Run: headless pygame with SDL's dummy video driver; simulated clock (each Clock.tick advances the game by its frame time, no real sleeping); random seed 0; keys injected as events and as key.get_pressed() state; mouse plan: one left click at the window centre at the start of phase 2, then a move to the lower-right quarter at the start of phase 3.
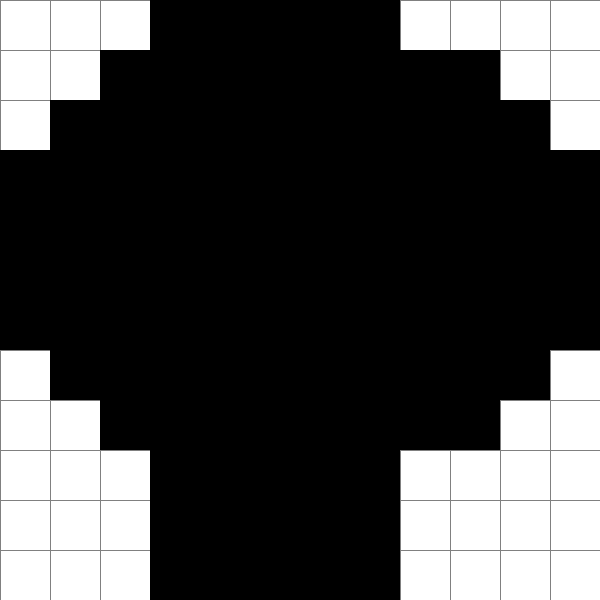
Frame 1 of 4 · flips 1–60 · no input
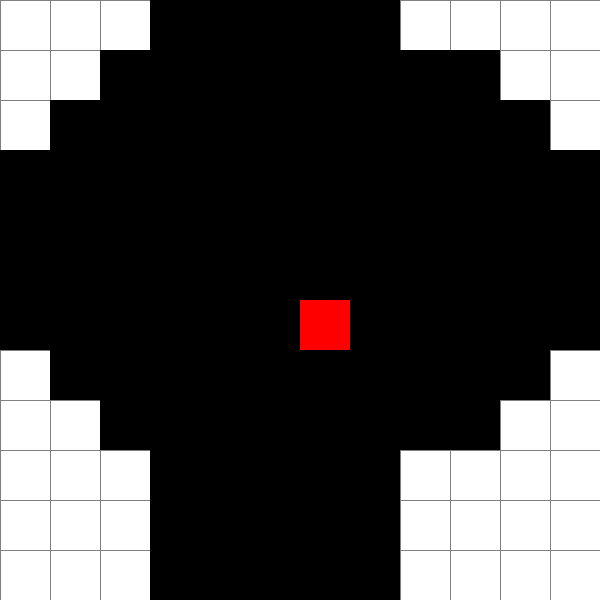
Frame 2 of 4 · flips 61–180 · clicked the window centre · tapped SPACE, RETURN · held RIGHT (→), D
Frame 3 of 4 · flips 181–300 · moved the mouse to the lower-right quarter · held DOWN (↓), S · screen unchanged from frame 2, image omitted
Frame 4 of 4 · flips 301–420 · held LEFT (←), A, UP (↑), W · screen unchanged from frame 3, image omitted

The pygame program that drew these frames:

#Como paso 1 debemos instalar pygame
#Para instalar podemos entrar a la consola del ambiente donde vamos a trabajar y ejecutar sig comando --> pip install pygame
import pygame

# define el tamaño de la ventana
WIDTH, HEIGHT = 600, 600

# define los colores que se utilizarán en RGB
BLACK = (0, 0, 0)
WHITE = (255, 255, 255)
GRAY = (128, 128, 128)
RED = (255, 0, 0)

# define la matriz que representa el nonograma
nonogram = [
    [0, 0, 0, 1, 1, 1, 1, 1, 0, 0, 0, 0],
    [0, 0, 1, 1, 1, 1, 1, 1, 1, 1, 0, 0],
    [0, 1, 1, 1, 1, 1, 1, 1, 1, 1, 1, 0],
    [1, 1, 1, 1, 1, 1, 1, 1, 1, 1, 1, 1],
    [1, 1, 1, 1, 1, 1, 1, 1, 1, 1, 1, 1],
    [1, 1, 1, 1, 1, 1, 1, 1, 1, 1, 1, 1],
    [1, 1, 1, 1, 1, 1, 1, 1, 1, 1, 1, 1],
    [0, 1, 1, 1, 1, 1, 1, 1, 1, 1, 1, 0],
    [0, 0, 1, 1, 1, 1, 1, 1, 1, 1, 0, 0],
    [0, 0, 0, 1, 1, 1, 1, 1, 0, 0, 0, 0],
    [0, 0, 0, 1, 1, 1, 1, 1, 0, 0, 0, 0],
    [0, 0, 0, 1, 1, 1, 1, 1, 0, 0, 0, 0]
]#Calaca

# define una función para dibujar la cuadrícula del nonograma
def draw_grid():
    for i in range(13):
        ## Este código utiliza la biblioteca Pygame para dibujar una línea recta en la pantalla. Aquí está lo que significa cada parte del código:
        ##pygame.draw.line: Esta es la función en la biblioteca Pygame que dibuja una línea.
        ##screen: Esta es la superficie en la que se dibujará la línea. Puede ser toda la ventana o una porción más pequeña de ella.
        ##GRAY: Este es el color de la línea. Puede ser cualquier valor de color válido en Pygame, como una tupla RGB o una constante de color.
        ##(i * 50, 0): Este es el punto de partida de la línea. El primer valor en la tupla es la coordenada x, y el segundo valor es la coordenada y. En este caso, la coordenada x se determina multiplicando la variable del bucle i por 50, y la coordenada y es 0 (es decir, la parte superior de la pantalla).
        ##(i * 50, 600): Este es el punto final de la línea. La coordenada x es la misma que la del punto de partida, y la coordenada y es 600 (es decir, la parte inferior de la pantalla).
        ##En general, este código dibuja una serie de líneas verticales a intervalos de 50 píxeles en la pantalla, desde la parte superior hasta la inferior. El número de líneas dibujadas depende del valor de i en el bucle circundante.
        pygame.draw.line(screen, GRAY, (i * 50, 0), (i * 50, 600)) 
        pygame.draw.line(screen, GRAY, (0, i * 50), (600, i * 50))

# define una función para dibujar el nonograma
def draw_nonogram():
    for i in range(12):
        for j in range(12):
            if nonogram[i][j] == 1:
                pygame.draw.rect(screen, BLACK, (j * 50, i * 50, 50, 50))
            elif nonogram[i][j] == 2:
                pygame.draw.rect(screen, RED, (j * 50, i * 50, 50, 50))

# define una función para verificar si se ha resuelto el nonograma
def check_nonogram():
    for i in range(10):
        for j in range(12):
            if nonogram[i][j] == 1:
                return False
    return True

# inicializa Pygame
pygame.init()

# crea la ventana
screen = pygame.display.set_mode((WIDTH, HEIGHT))

# establece el título de la ventana
pygame.display.set_caption("Nonograma")

# crea la superficie de la ventana
screen = pygame.display.set_mode((WIDTH, HEIGHT))

# define un bucle para mantener la ventana abierta
running = True
while running:

    # maneja los eventos de Pygame
    for event in pygame.event.get():  ##Escucha del evento presente
        if event.type == pygame.QUIT:  ##Verifica que esté abierto el juego
            running = False
            ##Este bloque de código maneja el evento de clic del mouse (MOUSEBUTTONDOWN). Si el usuario hace clic en la ventana del juego, la posición del cursor 
            # se obtiene mediante pygame.mouse.get_pos() y se almacena en x e y. Luego, se calcula la fila y columna correspondientes a la posición del cursor dividiendo las coordenadas por 50. 
            # Estos valores se utilizan para actualizar la matriz nonogram según el valor actual en esa posición. Si el valor actual es 1, se cambia a 2 y viceversa.
            #En general, este código maneja la entrada del usuario en el juego y actualiza la matriz nonogram según las acciones del usuario.
        elif event.type == pygame.MOUSEBUTTONDOWN:
            x, y = pygame.mouse.get_pos()
            row, col = y // 50, x // 50
            if nonogram[row][col] == 1:
                nonogram[row][col] = 2
            else:
                nonogram[row][col] = 1
           

    # dibuja la cuadrícula y el nonograma
    screen.fill(WHITE) ## Llena de blanco
    draw_grid() ## Dibuja la cuadricula
    draw_nonogram() ## Llena el nonograma

    # verifica si se ha resuelto el nonograma
    if check_nonogram():
        font = pygame.font.SysFont(None, 100)
        text = font.render("¡GANASTE!", True, BLACK)
        screen.blit(text, (100, 250))

    # actualiza la pantalla
    pygame.display.flip()

# cierra Pygame
pygame.quit()
